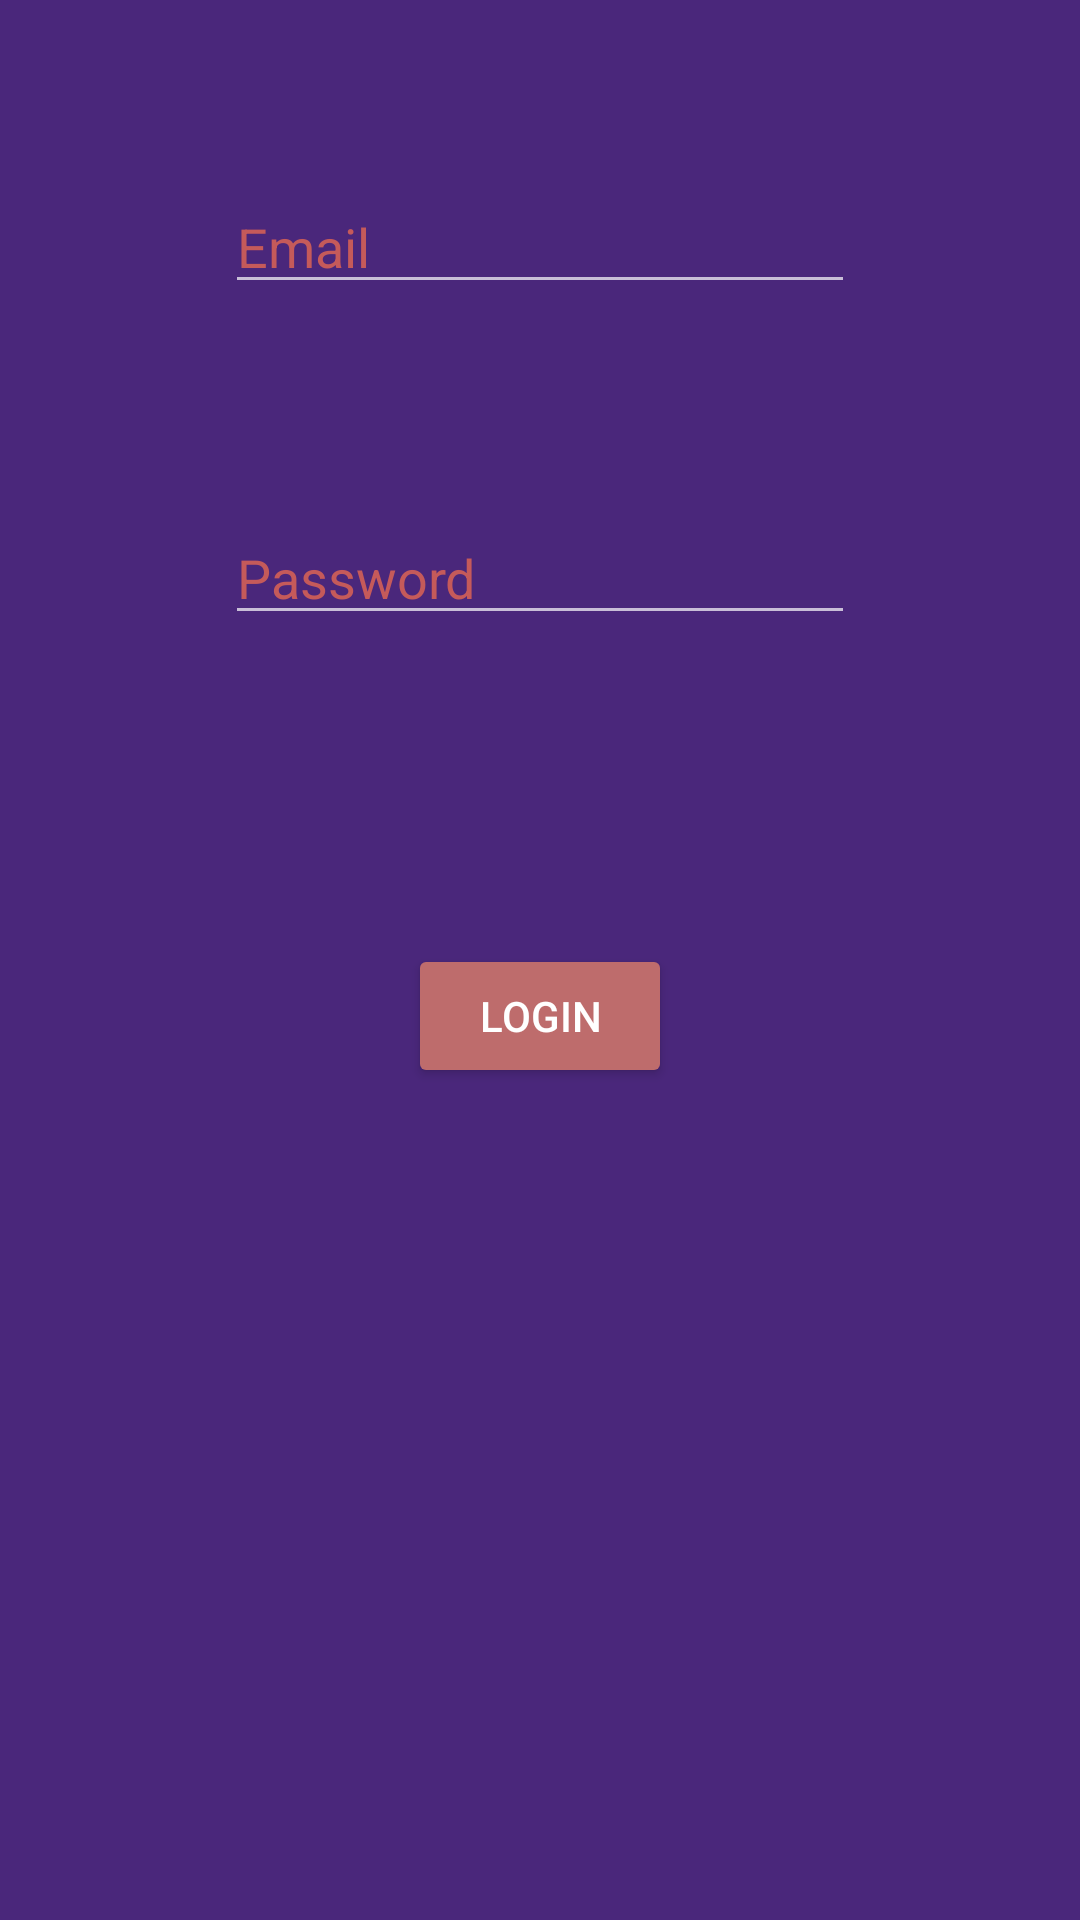

Write the Android layout XML for this screen, with the resource values it uses.
<!-- AndroidManifest.xml: application theme AppTheme -->
<!-- res/layout/login_activity_tweet.xml -->
<?xml version="1.0" encoding="utf-8"?>
<RelativeLayout xmlns:android="http://schemas.android.com/apk/res/android"
    xmlns:tools="http://schemas.android.com/tools"
    android:orientation="vertical"
    android:layout_width="match_parent"
    android:layout_height="match_parent"
    android:background="@color/colorPrimaryDark"
    tools:context=".activities.TweetActivityLogin">

    <EditText
        android:layout_width="wrap_content"
        android:layout_height="wrap_content"
        android:inputType="textEmailAddress"
        android:ems="10"
        android:id="@+id/logEmail"
        android:layout_alignParentTop="true"
        android:layout_centerHorizontal="true"
        android:layout_marginTop="60dp"
        android:hint="@string/loginEmail"
        android:textColor="#fcf8f8"
        android:textColorHint="#c55a5a" />

    <EditText
        android:layout_width="wrap_content"
        android:layout_height="wrap_content"
        android:inputType="textPassword"
        android:ems="10"
        android:id="@+id/logPass"
        android:layout_below="@+id/logEmail"
        android:layout_alignEnd="@+id/logEmail"
        android:layout_marginTop="69dp"
        android:hint="@string/loginPassword"
        android:textColor="#fcf8f8"
        android:textColorHint="#c55a5a" />

    <Button
        android:layout_width="wrap_content"
        android:layout_height="wrap_content"
        android:text="@string/loginButton"
        android:id="@+id/logbut"
        android:layout_below="@+id/logPass"
        android:layout_centerHorizontal="true"
        android:layout_marginTop="103dp"
        android:backgroundTint="#be6c6c" />
</RelativeLayout>
<!-- resources referenced by this layout -->
<resources>
  <color name="colorPrimaryDark">#4a277b</color>
  <string name="loginButton">Login</string>
  <string name="loginEmail">Email</string>
  <string name="loginPassword">Password</string>
  <style name="AppTheme" parent="Theme.AppCompat">
          
          <item name="colorPrimary">#be6c6c</item>
          <item name="colorPrimaryDark">@color/colorPrimaryDark</item>
          <item name="colorAccent">@color/colorAccent</item>
          <item name="android:actionBarStyle">@color/colorPrimaryDark</item>
      </style>
  <color name="colorAccent">#FF4081</color>
</resources>
